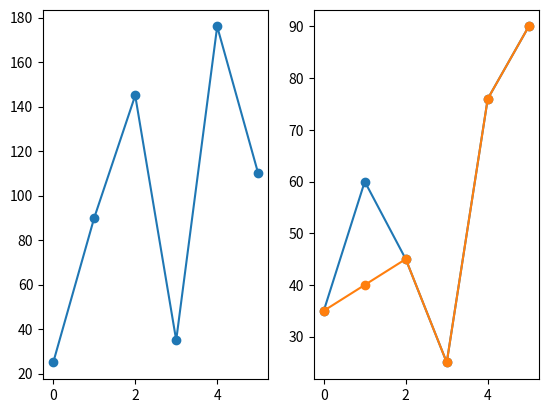

The matplotlib source for this figure:
import numpy as np
import matplotlib.pyplot as plt

x = np.array([0, 1,2,3,4, 5])
y = np.array([25, 90,145,35,176, 110])

plt.subplot(1,2,1)
plt.plot(x,y, marker ='o')


x = np.array([0, 1,2,3,4, 5])
y = np.array([35, 60,45,25,76, 90])

plt.subplot(1,2,2)
plt.plot(x,y, marker ='o')

x = np.array([0, 1,2,3,4, 5])
y = np.array([35, 40,45,25,76, 90])

plt.subplot(1,2,2)
plt.plot(x,y,marker ='o')


plt.show()